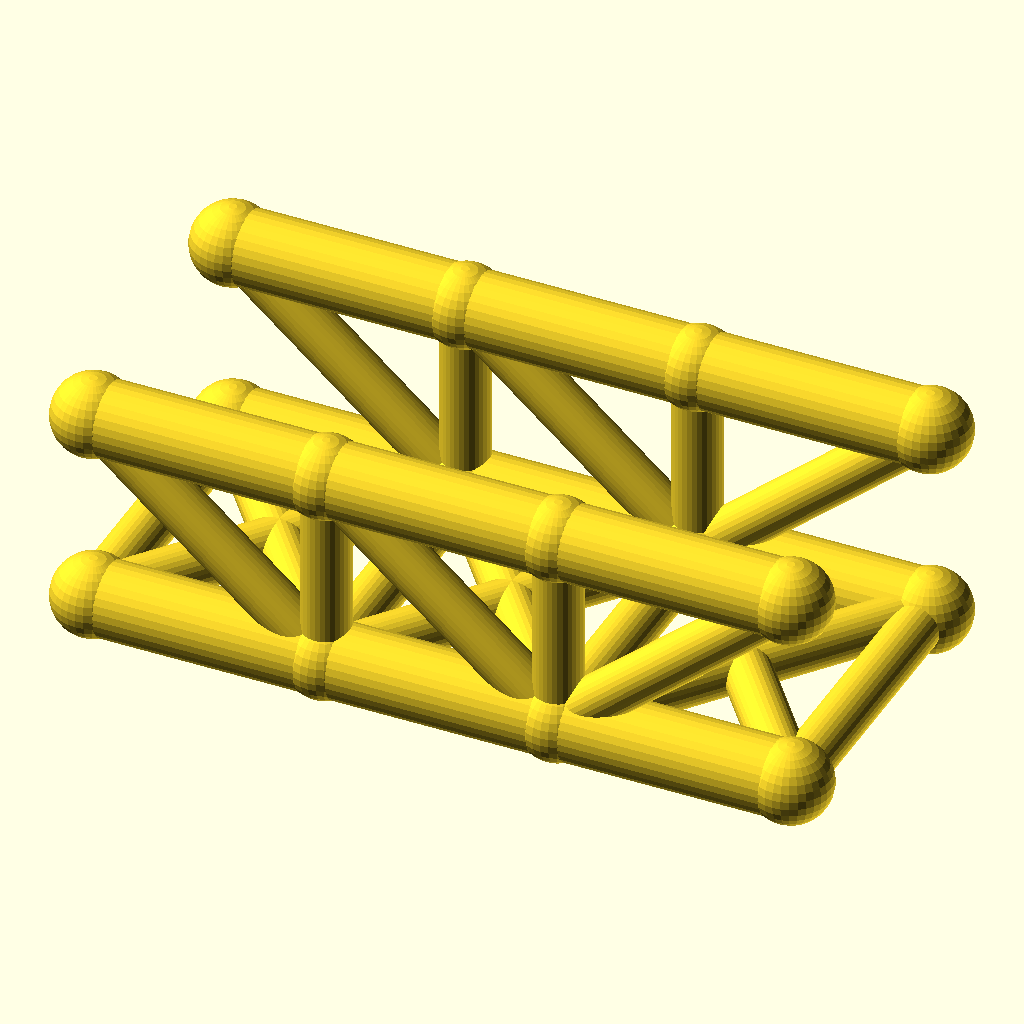
Cell 1: rendered with the file's own defaults.
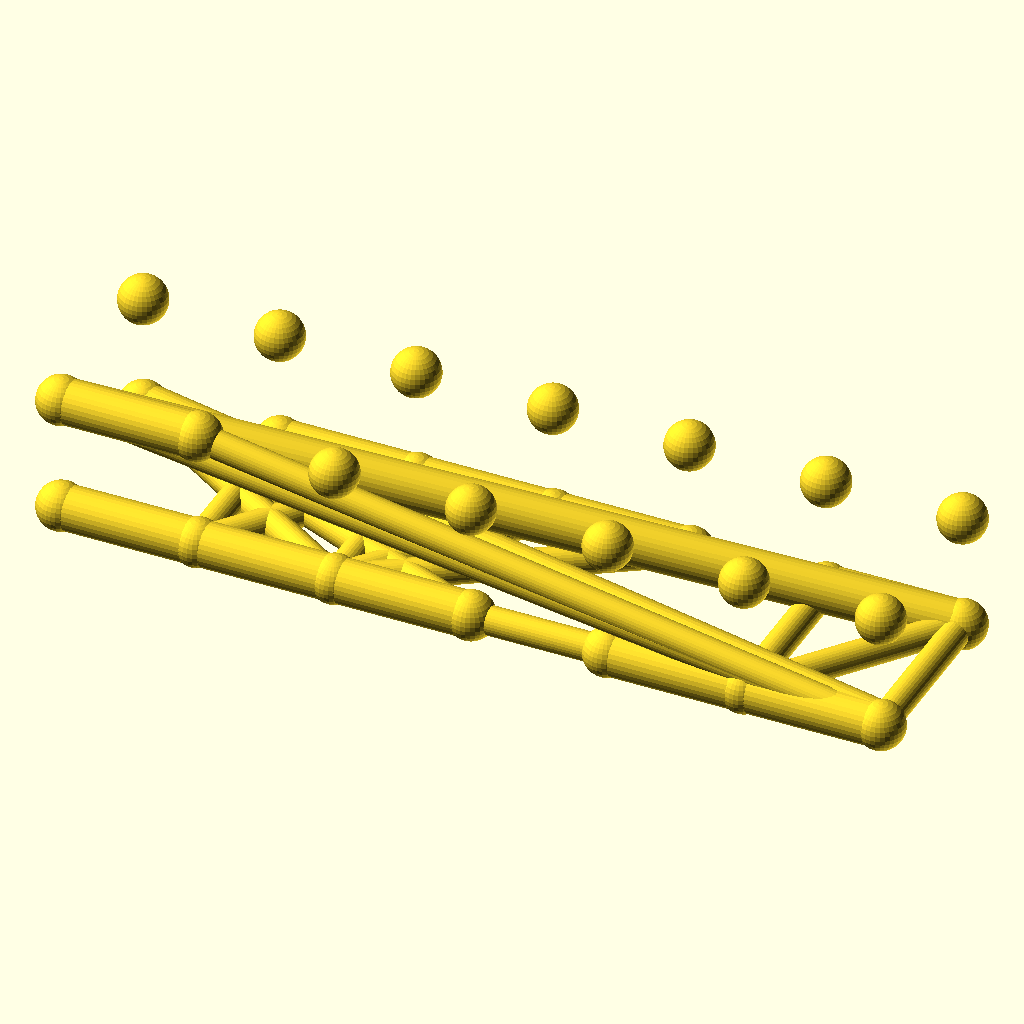
Cell 2 — panels set to 6, the other parameters unchanged.
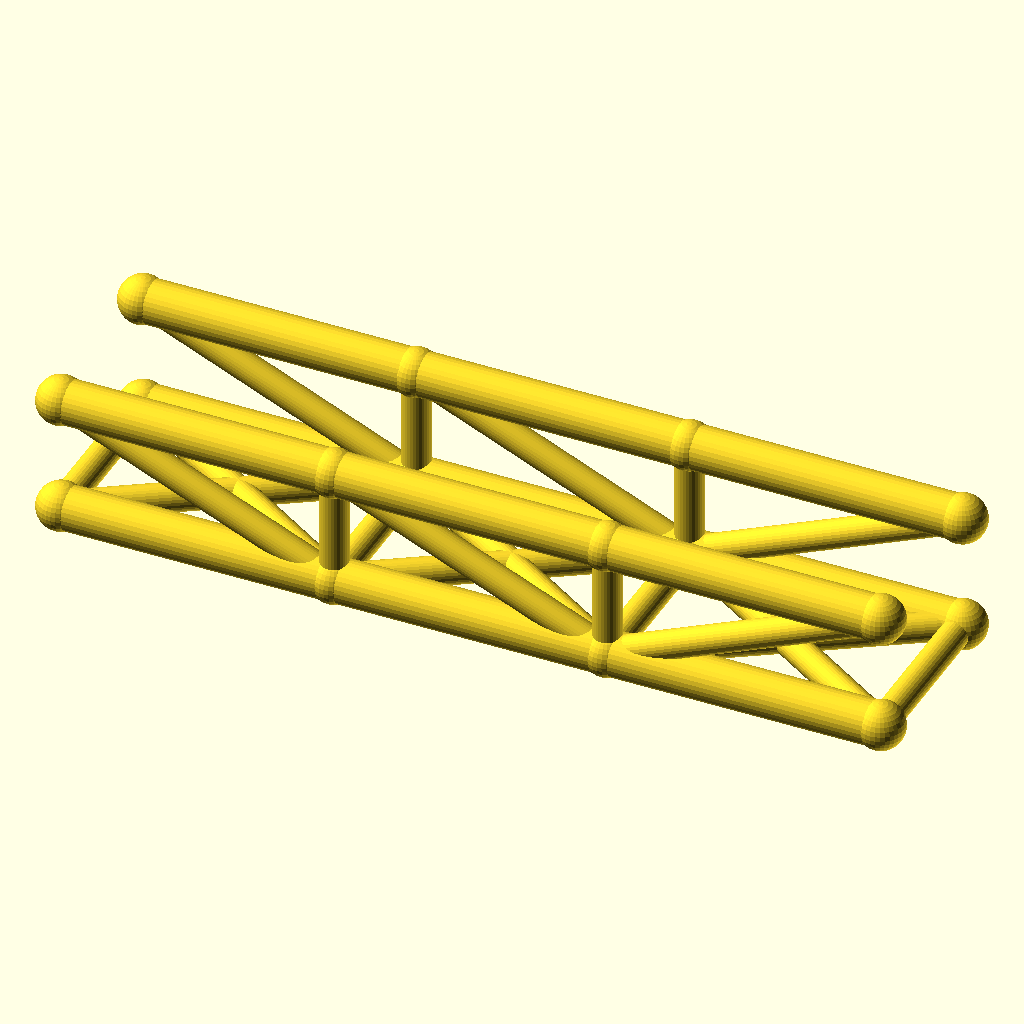
Cell 3: the same model with panel_p = 56.
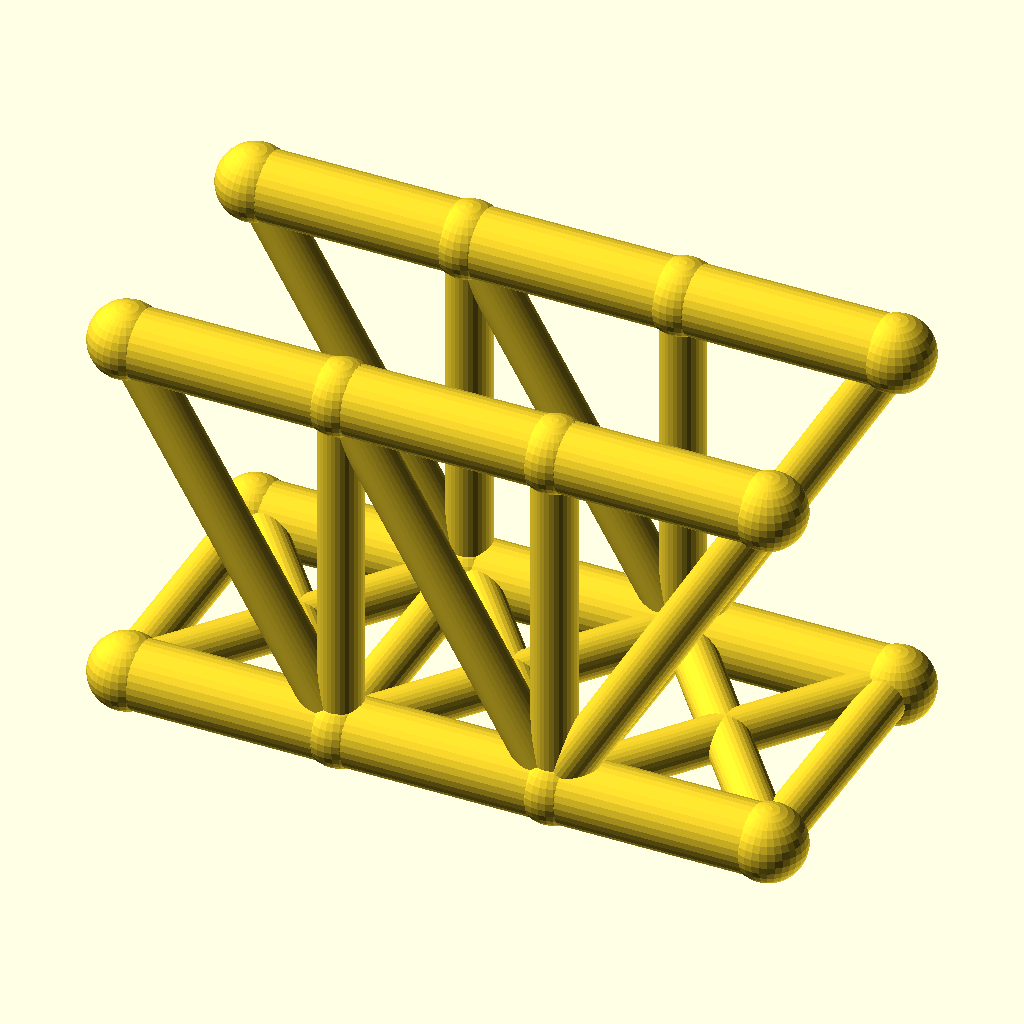
Cell 4: the same model with truss_h = 48.
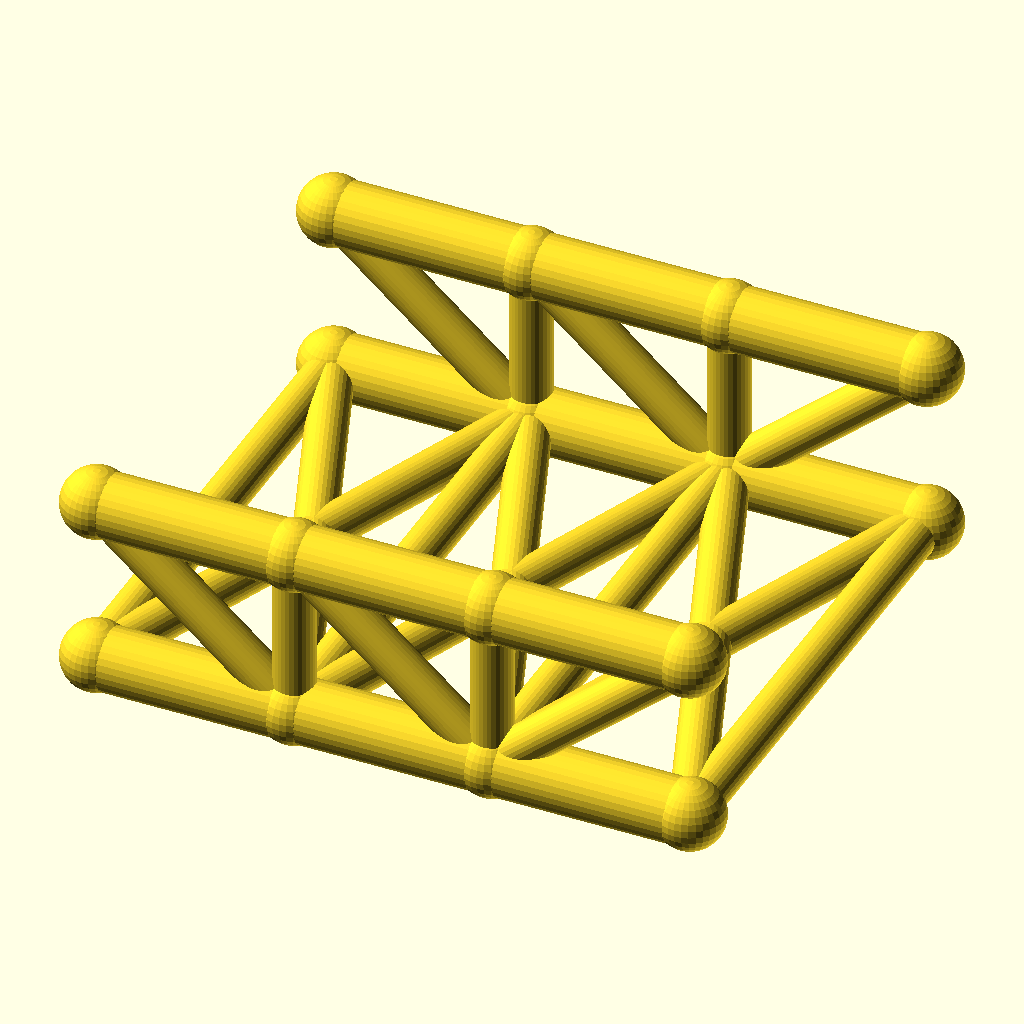
Cell 5 — track set to 72, the other parameters unchanged.
The same orthographic view direction (rotation 55°, 0°, 25°; colour scheme Cornfield) for every cell, with the view re-fitted per cell, so scale and position can differ between cells.
The OpenSCAD source (optional_data/data/wire2/bridgetrusses/scene_0053.scad):
$fn = 32;

// ----------------------------------------------------------------------
// Howe through truss: span 84 mm, 3 panels, two trusses 36 mm apart
// ----------------------------------------------------------------------

// --- parameters (mm) ---
panels = 3;               // number of equal panels per truss
panel_p = 28;             // panel length, X
span = 84;                // truss span between end joints
truss_h = 24;             // truss height, Z
track = 36;               // distance between the two trusses, Y
chord_r = 4.5;            // chord member radius
web_r = 2.9;              // web member radius
deck_r = 2.9;             // deck beam radius
joint_r = 4.9;            // joint ball radius
fit_tol = 0.05;           // declared fit tolerance (prompt contract)
free_tol = 0.2;           // declared free tolerance (prompt contract)

bbox_x = span + 2 * joint_r;  // overall X, joints included
bbox_y = track + 2 * joint_r;  // overall Y, joints included
bbox_z = truss_h + 2 * joint_r;  // overall Z, joints included
chord_d = 2 * chord_r;  // chord stock diameter
web_d = 2 * web_r;  // web stock diameter
deck_d = 2 * deck_r;  // deck beam diameter
joint_d = 2 * joint_r;  // joint ball diameter
nodes = [for (side = [-1, 1], i = [0 : panels]) [i * panel_p, side * track / 2, 0], for (side = [-1, 1], i = [0 : panels]) [i * panel_p, side * track / 2, truss_h]];

module member(a, b, r) {
  /* round stock from joint a to joint b, ends buried in the joint balls */
  d = b - a;
  length = norm(d);
  translate(a) rotate([0, acos(d[2] / length), atan2(d[1], d[0])])
    cylinder(h = length, r = r);
}

module joint(p, r) {
  /* ball at the joint centre, fatter than every member meeting there */
  translate(p) sphere(r = r);
}

/* members - each call is one graph edge */
member(nodes[0], nodes[1], chord_r);
member(nodes[1], nodes[2], chord_r);
member(nodes[2], nodes[3], chord_r);
member(nodes[8], nodes[9], chord_r);
member(nodes[9], nodes[10], chord_r);
member(nodes[10], nodes[11], chord_r);
member(nodes[1], nodes[9], web_r);
member(nodes[2], nodes[10], web_r);
member(nodes[8], nodes[1], web_r);
member(nodes[9], nodes[2], web_r);
member(nodes[2], nodes[11], web_r);
member(nodes[4], nodes[5], chord_r);
member(nodes[5], nodes[6], chord_r);
member(nodes[6], nodes[7], chord_r);
member(nodes[12], nodes[13], chord_r);
member(nodes[13], nodes[14], chord_r);
member(nodes[14], nodes[15], chord_r);
member(nodes[5], nodes[13], web_r);
member(nodes[6], nodes[14], web_r);
member(nodes[12], nodes[5], web_r);
member(nodes[13], nodes[6], web_r);
member(nodes[6], nodes[15], web_r);
member(nodes[0], nodes[4], deck_r);
member(nodes[1], nodes[5], deck_r);
member(nodes[2], nodes[6], deck_r);
member(nodes[3], nodes[7], deck_r);
member(nodes[0], nodes[5], deck_r);
member(nodes[4], nodes[1], deck_r);
member(nodes[1], nodes[6], deck_r);
member(nodes[5], nodes[2], deck_r);
member(nodes[2], nodes[7], deck_r);
member(nodes[6], nodes[3], deck_r);

/* joint balls */
for (p = nodes) joint(p, joint_r);
Customizer parameters (derived from the source; name, type, default, range or options):
panels: number, default 3
panel_p: number, default 28
span: number, default 84
truss_h: number, default 24
track: number, default 36
chord_r: number, default 4.5
web_r: number, default 2.9
deck_r: number, default 2.9
joint_r: number, default 4.9
fit_tol: number, default 0.05
free_tol: number, default 0.2
